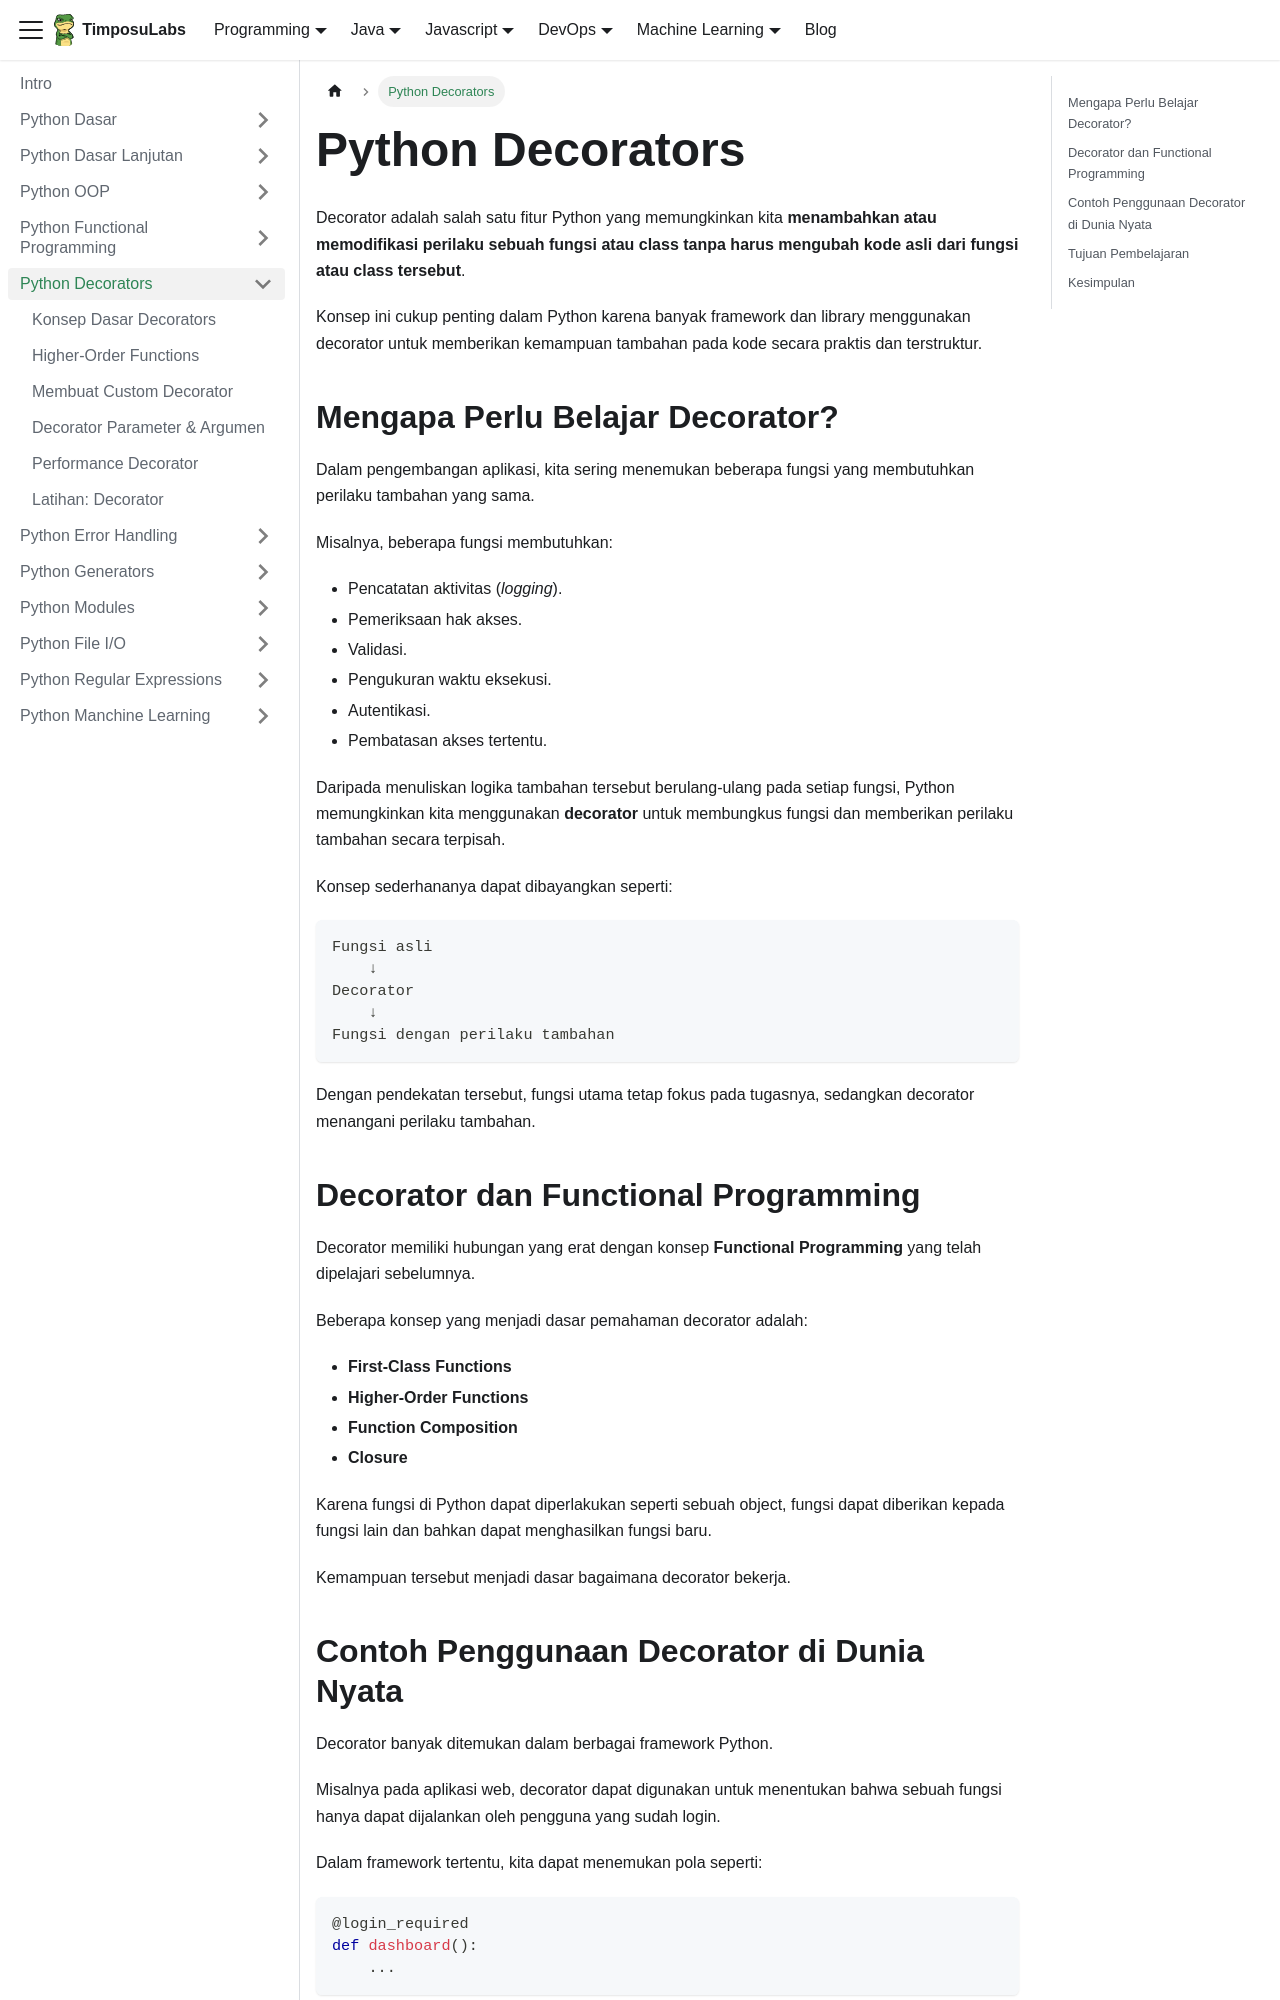

repository: TimposuLabs/TimposuLabs.github.io · page: python/python-decorators.html · generator: docusaurus

---
sidebar_position: 6
---

# Python Decorators

Decorator adalah salah satu fitur Python yang memungkinkan kita **menambahkan atau memodifikasi perilaku sebuah fungsi atau class tanpa harus mengubah kode asli dari fungsi atau class tersebut**.

Konsep ini cukup penting dalam Python karena banyak framework dan library menggunakan decorator untuk memberikan kemampuan tambahan pada kode secara praktis dan terstruktur.

## Mengapa Perlu Belajar Decorator?

Dalam pengembangan aplikasi, kita sering menemukan beberapa fungsi yang membutuhkan perilaku tambahan yang sama.

Misalnya, beberapa fungsi membutuhkan:

- Pencatatan aktivitas (*logging*).
- Pemeriksaan hak akses.
- Validasi.
- Pengukuran waktu eksekusi.
- Autentikasi.
- Pembatasan akses tertentu.

Daripada menuliskan logika tambahan tersebut berulang-ulang pada setiap fungsi, Python memungkinkan kita menggunakan **decorator** untuk membungkus fungsi dan memberikan perilaku tambahan secara terpisah.

Konsep sederhananya dapat dibayangkan seperti:

```text
Fungsi asli
    ↓
Decorator
    ↓
Fungsi dengan perilaku tambahan
```

Dengan pendekatan tersebut, fungsi utama tetap fokus pada tugasnya, sedangkan decorator menangani perilaku tambahan.

## Decorator dan Functional Programming

Decorator memiliki hubungan yang erat dengan konsep **Functional Programming** yang telah dipelajari sebelumnya.

Beberapa konsep yang menjadi dasar pemahaman decorator adalah:

- **First-Class Functions**
- **Higher-Order Functions**
- **Function Composition**
- **Closure**

Karena fungsi di Python dapat diperlakukan seperti sebuah object, fungsi dapat diberikan kepada fungsi lain dan bahkan dapat menghasilkan fungsi baru.

Kemampuan tersebut menjadi dasar bagaimana decorator bekerja.
